Image classification data set "Dataset" (mehathab-a/Projects-2 on GitHub). Class labels (3): healthy, non sprayable, sprayable.

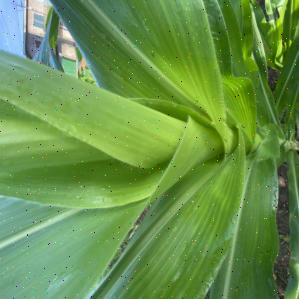
Label: healthy

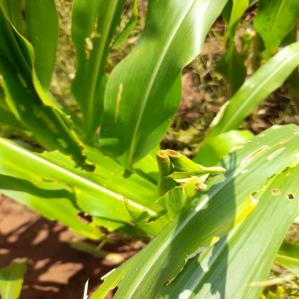
Label: non sprayable

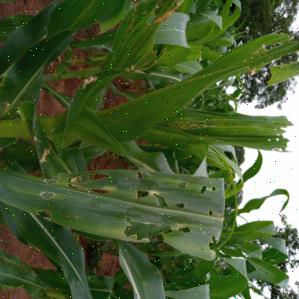
Label: sprayable

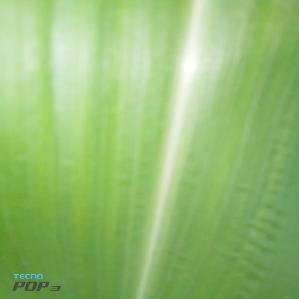
Label: healthy

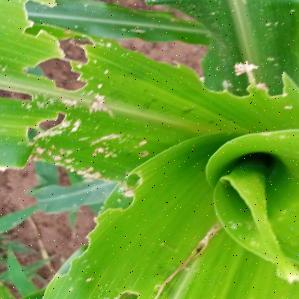
Label: sprayable

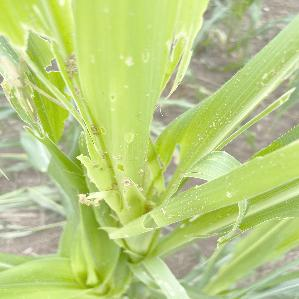
Label: non sprayable
